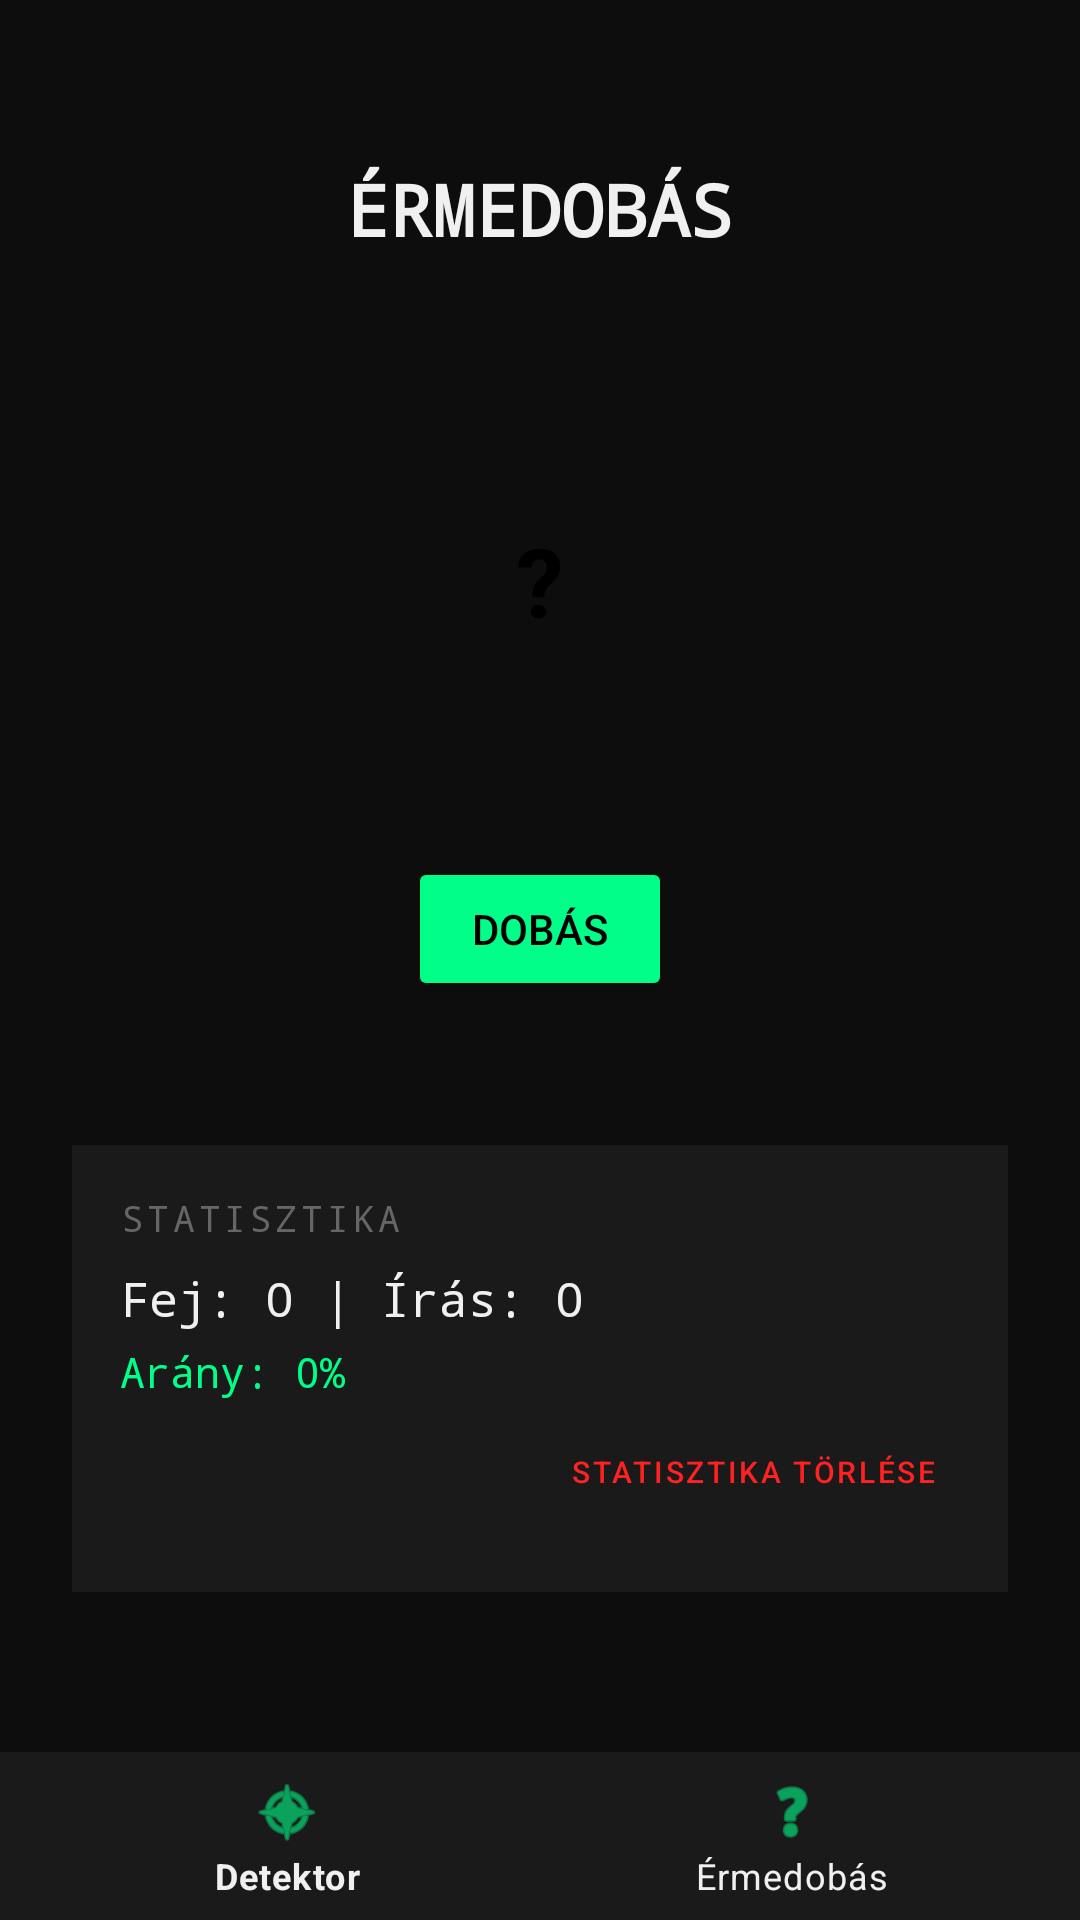

Reconstruct the res/layout file that produces this screen, plus the resources it refers to.
<!-- AndroidManifest.xml: application theme Theme.FreefallDetector -->
<!-- res/layout/activity_coin_flip.xml -->
<?xml version="1.0" encoding="utf-8"?>
<RelativeLayout xmlns:android="http://schemas.android.com/apk/res/android"
    xmlns:app="http://schemas.android.com/apk/res-auto"
    android:layout_width="match_parent"
    android:layout_height="match_parent"
    android:background="@color/background_dark">

    
    <LinearLayout
        android:layout_width="match_parent"
        android:layout_height="match_parent"
        android:layout_above="@id/bottomNavigation"
        android:orientation="vertical"
        android:padding="24dp"
        android:gravity="center">

        <TextView
            android:layout_width="wrap_content"
            android:layout_height="wrap_content"
            android:text="ÉRMEDOBÁS"
            android:textColor="@color/text_primary"
            android:textSize="24sp"
            android:textStyle="bold"
            android:fontFamily="monospace"
            android:layout_marginBottom="48dp" />

        
        <TextView
            android:id="@+id/coinResult"
            android:layout_width="120dp"
            android:layout_height="120dp"
            android:background="@drawable/dot_active"
            android:gravity="center"
            android:text="?"
            android:textColor="@color/black"
            android:textSize="32sp"
            android:textStyle="bold"
            android:layout_marginBottom="32dp" />

        
        <Button
            android:id="@+id/flipButton"
            android:layout_width="wrap_content"
            android:layout_height="wrap_content"
            android:text="DOBÁS"
            android:backgroundTint="@color/accent_green"
            android:textColor="@color/black"
            android:layout_marginBottom="48dp" />

        
        <LinearLayout
            android:layout_width="match_parent"
            android:layout_height="wrap_content"
            android:orientation="vertical"
            android:background="@color/surface_dark"
            android:padding="16dp">

            <TextView
                android:layout_width="wrap_content"
                android:layout_height="wrap_content"
                android:text="STATISZTIKA"
                android:textColor="@color/text_secondary"
                android:textSize="12sp"
                android:letterSpacing="0.1"
                android:fontFamily="monospace"
                android:layout_marginBottom="8dp" />

            
            <TextView
                android:id="@+id/statsText"
                android:layout_width="wrap_content"
                android:layout_height="wrap_content"
                android:text="Fej: 0 | Írás: 0"
                android:textColor="@color/text_primary"
                android:textSize="16sp"
                android:fontFamily="monospace" />

            
            <TextView
                android:id="@+id/ratioText"
                android:layout_width="wrap_content"
                android:layout_height="wrap_content"
                android:text="Arány: 0%"
                android:textColor="@color/accent_green"
                android:textSize="14sp"
                android:fontFamily="monospace"
                android:layout_marginTop="4dp" />

            
            <Button
                android:id="@+id/resetStatsButton"
                style="@style/Widget.MaterialComponents.Button.TextButton"
                android:layout_width="wrap_content"
                android:layout_height="wrap_content"
                android:text="STATISZTIKA TÖRLÉSE"
                android:textColor="@color/impact_color"
                android:textSize="10sp"
                android:layout_gravity="end" />
        </LinearLayout>
    </LinearLayout>

    
    <com.google.android.material.bottomnavigation.BottomNavigationView
        android:id="@+id/bottomNavigation"
        android:layout_width="match_parent"
        android:layout_height="wrap_content"
        android:layout_alignParentBottom="true"
        android:background="@color/surface_dark"
        app:itemIconTint="@color/accent_green"
        app:itemTextColor="@color/text_primary"
        app:menu="@menu/nav_menu" />

</RelativeLayout>
<!-- resources referenced by this layout -->
<resources>
  <color name="accent_green">#00FF88</color>
  <color name="background_dark">#0D0D0D</color>
  <color name="black">#000000</color>
  <color name="impact_color">#FF2222</color>
  <color name="surface_dark">#1A1A1A</color>
  <color name="text_primary">#F0F0F0</color>
  <color name="text_secondary">#666666</color>
  <style name="Theme.FreefallDetector" parent="Theme.MaterialComponents.DayNight.NoActionBar">
          <item name="colorPrimary">@color/accent_green</item>
          <item name="colorPrimaryVariant">@color/surface_dark</item>
          <item name="colorOnPrimary">@color/black</item>
          <item name="colorSecondary">@color/freefall_color</item>
          <item name="colorOnSecondary">@color/black</item>
          <item name="android:colorBackground">@color/background_dark</item>
          <item name="android:windowBackground">@color/background_dark</item>
          <item name="android:statusBarColor">@color/surface_dark</item>
          <item name="android:navigationBarColor">@color/background_dark</item>
      </style>
  <color name="freefall_color">#FF8C00</color>
</resources>
